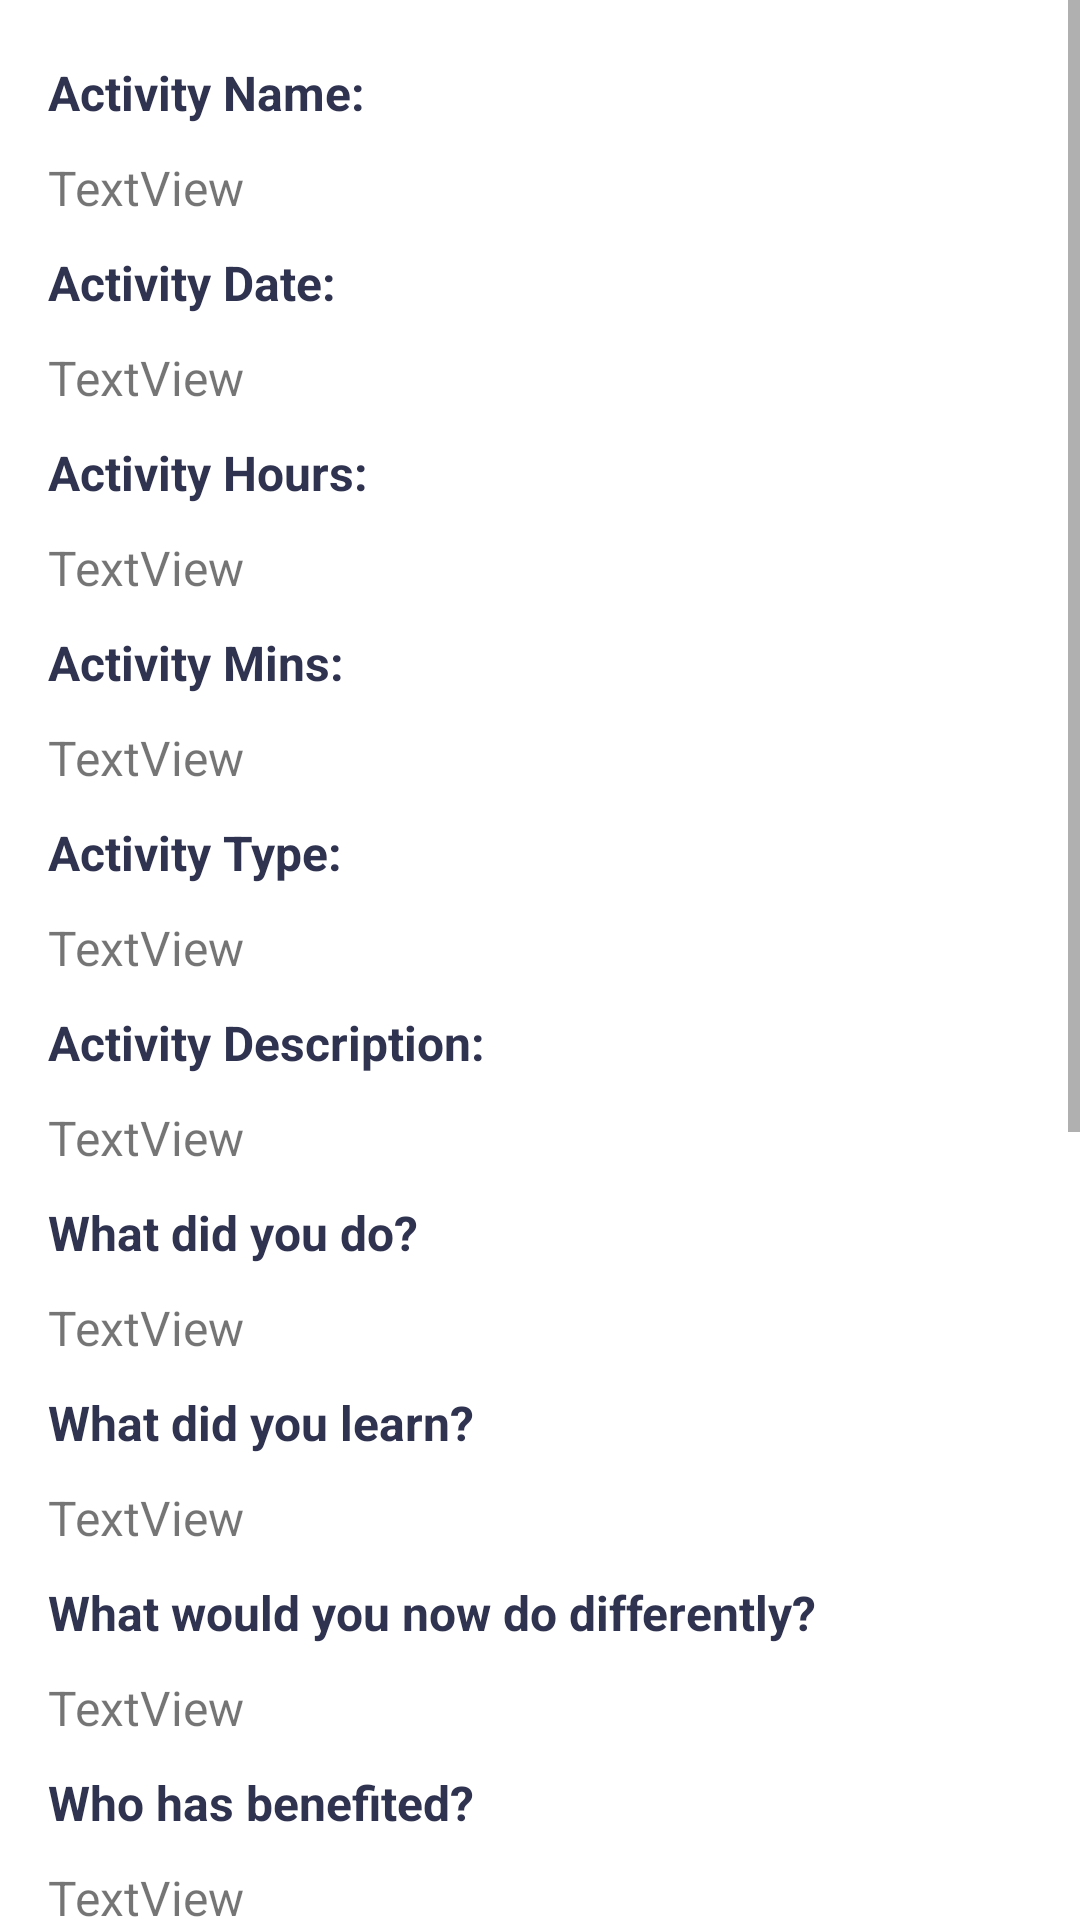

This screen was rendered from an Android layout file. Write that file and the resources it references.
<!-- AndroidManifest.xml: application theme AppTheme -->
<!-- res/layout/content_activity_details2.xml -->
<?xml version="1.0" encoding="utf-8"?>
<androidx.constraintlayout.widget.ConstraintLayout xmlns:android="http://schemas.android.com/apk/res/android"
    xmlns:app="http://schemas.android.com/apk/res-auto"
    xmlns:tools="http://schemas.android.com/tools"
    android:layout_width="match_parent"
    android:layout_height="match_parent"
    app:layout_behavior="@string/appbar_scrolling_view_behavior"
    tools:showIn="@layout/activity_details2">

    <ScrollView
        android:layout_width="match_parent"
        android:layout_height="match_parent">

        <LinearLayout
            android:layout_width="match_parent"
            android:layout_height="wrap_content"
            android:orientation="vertical">

            <TextView
                android:id="@+id/activityNameHeader"
                android:layout_width="match_parent"
                android:layout_height="wrap_content"
                android:textColor="@color/colorPrimary"
                android:layout_marginTop="20dp"
                android:textSize="16sp"
                android:layout_marginBottom="10dp"
                android:layout_marginStart="16dp"
                android:layout_marginEnd="16dp"
                android:text="Activity Name:"
                android:textStyle="bold"/>

            <TextView
                android:id="@+id/activityDetailsName"
                android:layout_width="match_parent"
                android:layout_height="wrap_content"
                android:layout_marginStart="16dp"
                android:textSize="16sp"
                android:layout_marginEnd="16dp"
                android:layout_marginBottom="10dp"
                android:text="TextView"/>

            <TextView
                android:id="@+id/activityDateHeader"
                android:layout_width="match_parent"
                android:layout_height="wrap_content"
                android:textColor="@color/colorPrimary"
                android:layout_marginStart="16dp"
                android:layout_marginEnd="16dp"
                android:textSize="16sp"
                android:layout_marginBottom="10dp"
                android:text="Activity Date:"
                android:textStyle="bold"/>

            <TextView
                android:id="@+id/activityDetailsDate"
                android:layout_width="match_parent"
                android:layout_height="wrap_content"
                android:layout_marginStart="16dp"
                android:layout_marginEnd="16dp"
                android:textSize="16sp"
                android:layout_marginBottom="10dp"
                android:text="TextView"/>

            <TextView
                android:id="@+id/activityHoursHeader"
                android:layout_width="match_parent"
                android:layout_height="wrap_content"
                android:textColor="@color/colorPrimary"
                android:layout_marginStart="16dp"
                android:layout_marginEnd="16dp"
                android:layout_marginBottom="10dp"
                android:text="Activity Hours:"
                android:textSize="16sp"
                android:textStyle="bold"/>

            <TextView
                android:id="@+id/activityDetailsHours"
                android:layout_width="match_parent"
                android:layout_height="wrap_content"
                android:layout_marginStart="16dp"
                android:layout_marginEnd="16dp"
                android:textSize="16sp"
                android:layout_marginBottom="10dp"
                android:text="TextView"/>

            <TextView
                android:id="@+id/activityMinsHeader"
                android:layout_width="match_parent"
                android:layout_height="wrap_content"
                android:textColor="@color/colorPrimary"
                android:layout_marginStart="16dp"
                android:layout_marginEnd="16dp"
                android:textSize="16sp"
                android:layout_marginBottom="10dp"
                android:text="Activity Mins:"
                android:textStyle="bold"/>

            <TextView
                android:id="@+id/activityDetailsMins"
                android:layout_width="match_parent"
                android:layout_height="wrap_content"
                android:layout_marginStart="16dp"
                android:layout_marginEnd="16dp"
                android:textSize="16sp"
                android:layout_marginBottom="10dp"
                android:text="TextView"/>

            <TextView
                android:id="@+id/activityTypeHeader"
                android:layout_width="match_parent"
                android:layout_height="wrap_content"
                android:layout_marginStart="16dp"
                android:textColor="@color/colorPrimary"
                android:layout_marginEnd="16dp"
                android:textSize="16sp"
                android:text="Activity Type:"
                android:layout_marginBottom="10dp"
                android:textStyle="bold"/>

            <TextView
                android:id="@+id/activityDetailsType"
                android:layout_width="match_parent"
                android:layout_height="wrap_content"
                android:layout_marginStart="16dp"
                android:layout_marginEnd="16dp"
                android:textSize="16sp"
                android:layout_marginBottom="10dp"
                android:text="TextView"/>

            <TextView
                android:id="@+id/activityDescirptionHeader"
                android:layout_width="match_parent"
                android:layout_height="wrap_content"
                android:textColor="@color/colorPrimary"
                android:layout_marginStart="16dp"
                android:layout_marginEnd="16dp"
                android:textSize="16sp"
                android:layout_marginBottom="10dp"
                android:text="Activity Description:"
                android:textStyle="bold"/>

            <TextView
                android:id="@+id/activityDetailsDescription"
                android:layout_width="match_parent"
                android:layout_height="wrap_content"
                android:layout_marginStart="16dp"
                android:layout_marginEnd="16dp"
                android:textSize="16sp"
                android:layout_marginBottom="10dp"
                android:text="TextView"/>

            <TextView
                android:id="@+id/activityDetailsRef1Header"
                android:layout_width="match_parent"
                android:layout_height="wrap_content"
                android:textColor="@color/colorPrimary"
                android:layout_marginStart="16dp"
                android:layout_marginEnd="16dp"
                android:textSize="16sp"
                android:layout_marginBottom="10dp"
                android:text="What did you do?"
                android:textStyle="bold"/>

            <TextView
                android:id="@+id/activityDetailsRef1"
                android:layout_width="match_parent"
                android:layout_height="wrap_content"
                android:layout_marginStart="16dp"
                android:layout_marginEnd="16dp"
                android:textSize="16sp"
                android:layout_marginBottom="10dp"
                android:text="TextView"/>

            <TextView
                android:id="@+id/activityDetailsRef2Header"
                android:layout_width="match_parent"
                android:layout_height="wrap_content"
                android:layout_marginStart="16dp"
                android:textColor="@color/colorPrimary"
                android:layout_marginEnd="16dp"
                android:textSize="16sp"
                android:layout_marginBottom="10dp"
                android:text="What did you learn?"
                android:textStyle="bold"/>

            <TextView
                android:id="@+id/activityDetailsRef2"
                android:layout_width="match_parent"
                android:layout_height="wrap_content"
                android:layout_marginStart="16dp"
                android:layout_marginEnd="16dp"
                android:textSize="16sp"
                android:layout_marginBottom="10dp"
                android:text="TextView"/>

            <TextView
                android:id="@+id/activityDetailsRef3Header"
                android:layout_width="match_parent"
                android:layout_height="wrap_content"
                android:layout_marginStart="16dp"
                android:layout_marginBottom="10dp"
                android:textSize="16sp"
                android:textColor="@color/colorPrimary"
                android:layout_marginEnd="16dp"
                android:text="What would you now do differently?"
                android:textStyle="bold"/>

            <TextView
                android:id="@+id/activityDetailsRef3"
                android:layout_width="match_parent"
                android:layout_height="wrap_content"
                android:layout_marginStart="16dp"
                android:layout_marginEnd="16dp"
                android:textSize="16sp"
                android:layout_marginBottom="10dp"
                android:text="TextView"/>

            <TextView
                android:id="@+id/activityDetailsRef4Header"
                android:layout_width="match_parent"
                android:layout_height="wrap_content"
                android:layout_marginStart="16dp"
                android:textColor="@color/colorPrimary"
                android:layout_marginEnd="16dp"
                android:textSize="16sp"
                android:layout_marginBottom="10dp"
                android:text="Who has benefited?"
                android:textStyle="bold"/>

            <TextView
                android:id="@+id/activityDetailsRef4"
                android:layout_width="match_parent"
                android:layout_height="wrap_content"
                android:layout_marginStart="16dp"
                android:layout_marginEnd="16dp"
                android:textSize="16sp"
                android:layout_marginBottom="10dp"
                android:text="TextView"/>

            <ImageView
                android:id="@+id/activityImgPreview"
                android:layout_width="match_parent"
                android:layout_height="400dp"
                android:layout_gravity="center"
                android:layout_marginStart="16dp"
                android:layout_marginTop="12dp"
                android:layout_marginEnd="16dp"
                android:layout_marginBottom="20dp"
                app:layout_constraintEnd_toEndOf="parent"
                app:layout_constraintHorizontal_bias="0.498"
                app:layout_constraintStart_toStartOf="parent"/>


        </LinearLayout>


    </ScrollView>








</androidx.constraintlayout.widget.ConstraintLayout>
<!-- res/layout/activity_details2.xml (included above) -->
<?xml version="1.0" encoding="utf-8"?>
<androidx.coordinatorlayout.widget.CoordinatorLayout xmlns:android="http://schemas.android.com/apk/res/android"
    xmlns:app="http://schemas.android.com/apk/res-auto"
    xmlns:tools="http://schemas.android.com/tools"
    android:layout_width="match_parent"
    android:layout_height="match_parent"
    tools:context=".activity.ActivityDetails">

    <com.google.android.material.appbar.AppBarLayout
        android:id="@+id/appBarLayout"
        android:layout_width="match_parent"
        android:layout_height="wrap_content"
        android:theme="@style/AppTheme.AppBarOverlay">

        <androidx.appcompat.widget.Toolbar
            android:id="@+id/toolbar"
            android:layout_width="match_parent"
            android:layout_height="?attr/actionBarSize"
            android:background="?attr/colorPrimaryDark"
            app:popupTheme="@style/AppTheme.PopupOverlay" />

    </com.google.android.material.appbar.AppBarLayout>

    <include layout="@layout/content_activity_details2" />


    <com.google.android.material.floatingactionbutton.FloatingActionButton
        android:id="@+id/editBtn"
        android:layout_width="wrap_content"
        android:layout_height="wrap_content"
        android:layout_gravity="bottom|end"
        android:layout_margin="@dimen/fab_margin"
        app:srcCompat="@drawable/ic_baseline_edit_24" />

</androidx.coordinatorlayout.widget.CoordinatorLayout>
<!-- resources referenced by this layout -->
<resources>
  <color name="colorPrimary">#2F334F</color>
  <style name="AppTheme.AppBarOverlay" parent="ThemeOverlay.AppCompat.Dark.ActionBar" />
  <style name="AppTheme.PopupOverlay" parent="ThemeOverlay.AppCompat.Light" />
  <style name="AppTheme" parent="Theme.MaterialComponents.Light.DarkActionBar">
          
          <item name="colorPrimary">@color/colorPrimary</item>
          <item name="colorPrimaryDark">@color/colorPrimaryDark</item>
          <item name="colorAccent">@color/colorAccent</item>
          <item name="android:statusBarColor">@color/colorPrimary</item>
          <item name="actionMenuTextColor">@color/colorPrimaryDark</item>
          <item name="colorSecondary">@color/colorAccent</item>
          <item name="colorOnSecondary">@color/white</item>
  
  
  
  
      </style>
  <color name="colorPrimaryDark">#1E82C2</color>
  <color name="colorAccent">#BA324F</color>
  <color name="white">#FFFFFF</color>
</resources>
